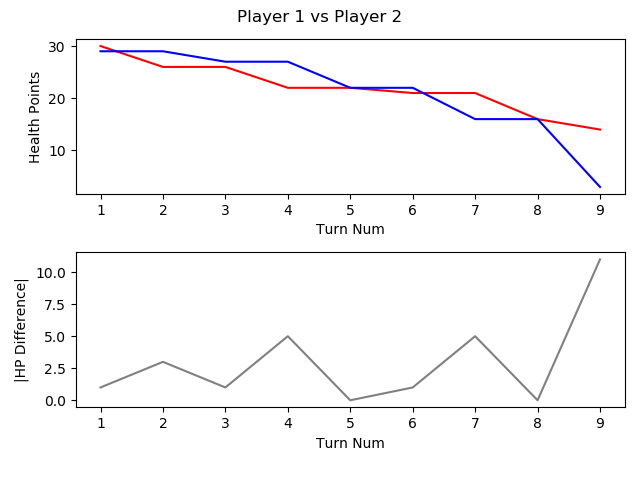

Source data for this figure (header and first rows):
, TURN_NO, P1_HEALTH, P2_HEALTH, CURRENT_PLAYER, AMOUNTHEALEDTHISTURN, NUMATTACKSTHISTURN, NUMCARDSDRAWNTHISTURN, NUMCARDSPLAYEDTHISTURN, NUMCARDSTODRAW, NUMELEMENTALSPLAYEDLASTTURN, NUMELEMENTALSPLAYEDTHISTURN, NUMFRIENDLYMINIONSTHATATTACKEDTHISTURN, NUMFRIENDLYMINIONSTHATDIEDTHISTURN, NUMMINIONSPLAYEDTHISTURN, NUMMINIONSPLAYERKILLEDTHISTURN, NUMOPTIONSPLAYEDTHISTURN, NUMSECRETSPLAYEDTHISGAME, NUMSPELLSPLAYEDTHISGAME, NUMTIMESHEROPOWERUSEDTHISGAME, REMAININGMANA, TOTALMANASPENTTHISGAME, USEDMANATHISTURN
1, 1, 30, 29, P1 FitzVonGerald, 0, 0, 1, 1, 0, 0, 0, 0, 0, 1, 0, 2, 0, 0, 0, 0, 1, 1
2, 2, 26, 29, P2 RehHausZuckFuchs, 0, 0, 1, 2, 0, 0, 0, 0, 0, 0, 0, 3, 0, 2, 0, 0, 2, 1
3, 3, 26, 27, P1 FitzVonGerald, 0, 0, 1, 1, 0, 0, 0, 1, 0, 1, 0, 3, 0, 0, 0, 1, 2, 1
4, 4, 22, 27, P2 RehHausZuckFuchs, 0, 0, 1, 1, 0, 0, 0, 0, 0, 0, 0, 2, 0, 3, 0, 0, 4, 2
5, 5, 22, 22, P1 FitzVonGerald, 0, 0, 1, 1, 0, 0, 0, 2, 0, 0, 0, 4, 0, 0, 0, 0, 5, 3
6, 6, 21, 22, P2 RehHausZuckFuchs, 0, 0, 1, 2, 0, 0, 0, 0, 0, 2, 0, 3, 0, 3, 0, 0, 7, 3
7, 7, 21, 16, P1 FitzVonGerald, 0, 0, 1, 2, 0, 0, 0, 2, 0, 2, 0, 5, 0, 0, 0, 1, 8, 3
8, 8, 16, 16, P2 RehHausZuckFuchs, 0, 0, 1, 1, 0, 0, 0, 3, 0, 1, 1, 5, 0, 3, 0, 1, 10, 3
9, 9, 14, 3, P1 FitzVonGerald, 0, 0, 2, 1, 0, 0, 0, 3, 0, 0, 0, 5, 0, 1, 1, 1, 12, 4
